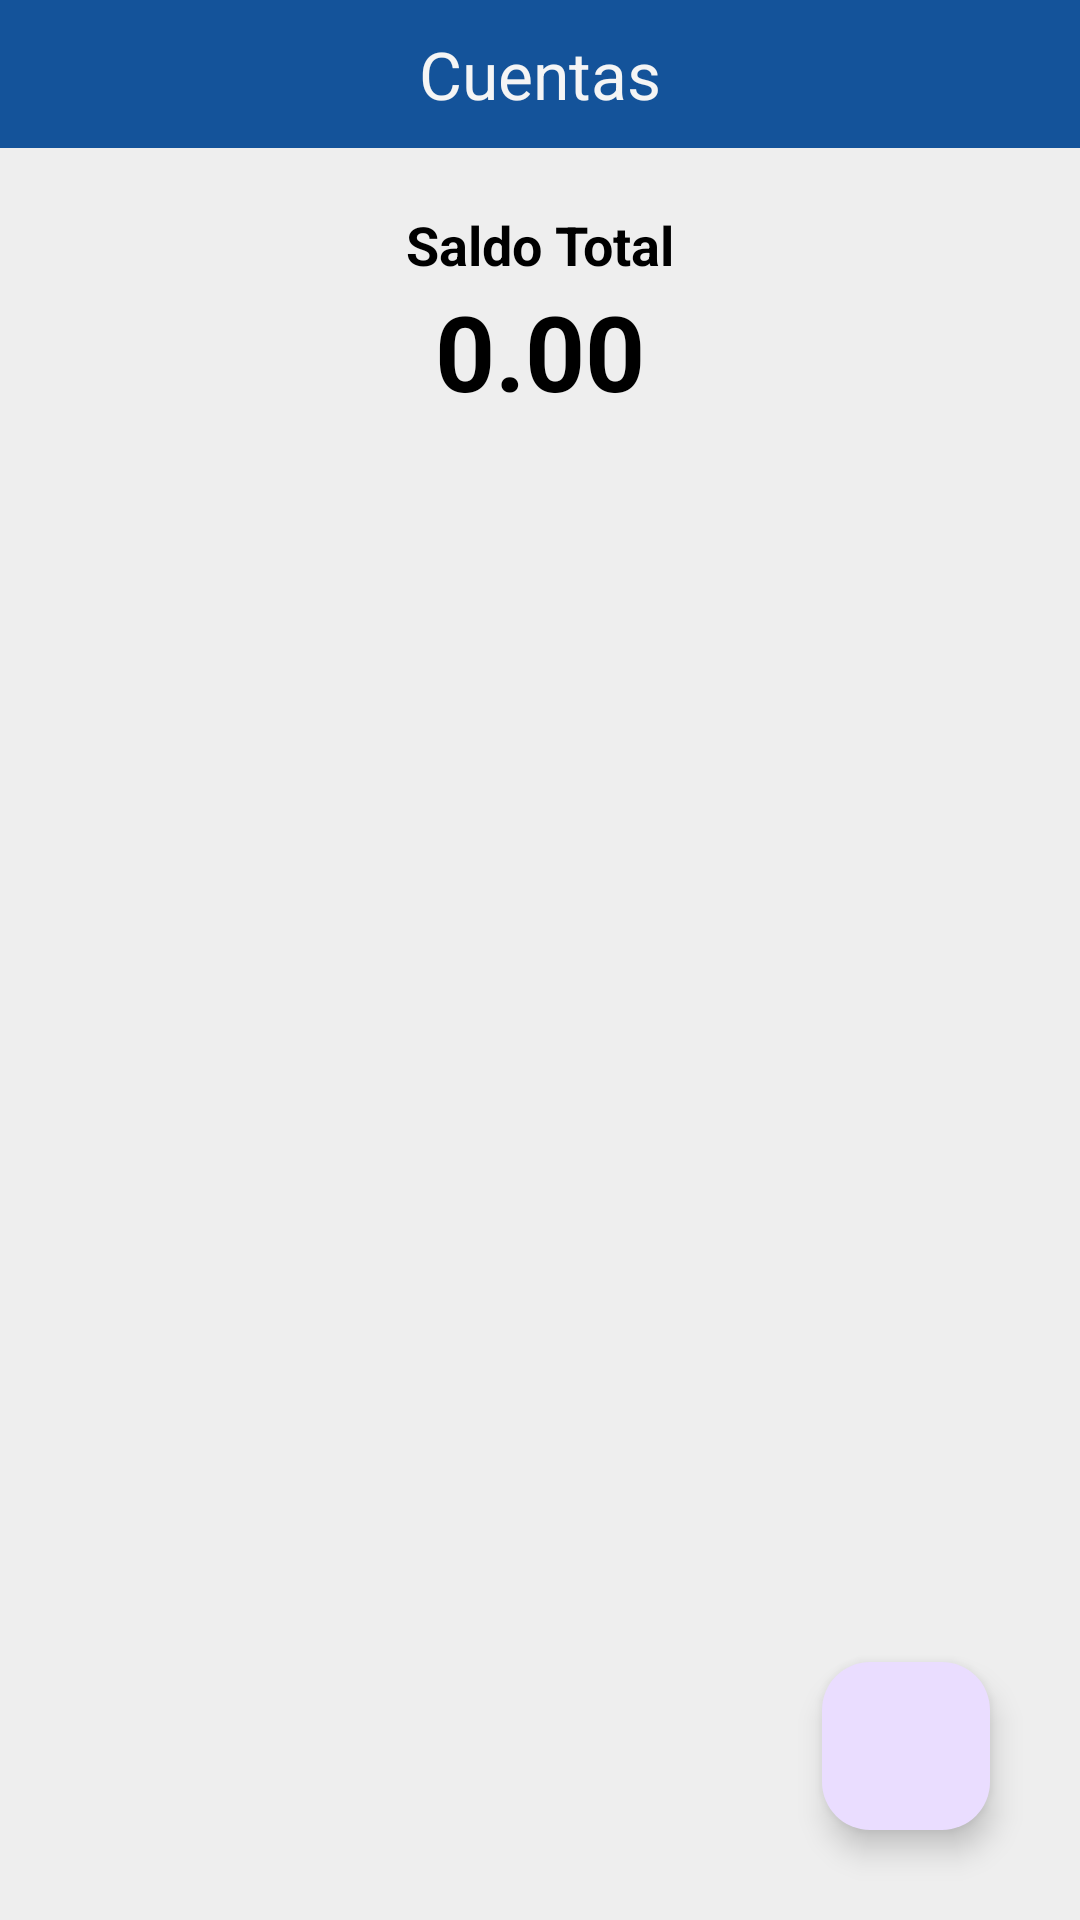

Produce the Android XML layout that renders to this screen, including the resource entries it uses.
<!-- AndroidManifest.xml: application theme Theme.Financiamigo -->
<!-- res/layout/fragment_wallet.xml -->
<?xml version="1.0" encoding="utf-8"?>
<RelativeLayout
    xmlns:android="http://schemas.android.com/apk/res/android"
    xmlns:app="http://schemas.android.com/apk/res-auto"
    xmlns:tools="http://schemas.android.com/tools"
    android:layout_width="match_parent"
    android:layout_height="match_parent"
    tools:context=".WalletFragment"
    android:background="@color/bg_area"
    >

    <LinearLayout
        android:layout_width="match_parent"
        android:layout_height="match_parent"
        android:orientation="vertical"
        >

        <TextView
            android:layout_width="match_parent"
            android:layout_height="wrap_content"
            android:text="@string/wallet_title"
            android:textSize="22dp"
            android:gravity="center"
            android:background="@color/bg_color"
            android:textColor="@color/text_color"
            android:paddingTop="10dp"
            android:paddingBottom="10dp"
            ></TextView>

        <TextView
            android:layout_width="match_parent"
            android:layout_height="wrap_content"
            android:text="@string/wallet_total_mount"
            android:textSize="18dp"
            android:gravity="center"
            android:textColor="@android:color/black"
            android:paddingTop="20dp"
            android:textStyle="bold"
            ></TextView>

        <TextView
            android:id="@+id/grandTotal"
            android:layout_width="match_parent"
            android:layout_height="wrap_content"
            android:text="0.00"
            android:textSize="35dp"
            android:gravity="center"
            android:textColor="@android:color/black"
            android:textStyle="bold"
            android:layout_marginBottom="10dp"
            ></TextView>

        <ListView
            android:layout_width="match_parent"
            android:layout_height="match_parent"
            android:id="@+id/listadoCuenta"
            android:padding="15dp"
            android:dividerHeight="10dp"
            >
        </ListView>

    </LinearLayout>

    <com.google.android.material.floatingactionbutton.FloatingActionButton
        android:id="@+id/fabAdd"
        android:layout_width="wrap_content"
        android:layout_height="wrap_content"
        android:src="@drawable/ic_add"
        android:layout_alignParentEnd="true"
        android:layout_alignParentBottom="true"
        android:layout_marginRight="30dp"
        android:layout_marginBottom="30dp"
        >

    </com.google.android.material.floatingactionbutton.FloatingActionButton>

</RelativeLayout>
<!-- resources referenced by this layout -->
<resources>
  <color name="bg_area">#EEEEEE</color>
  <color name="bg_color">#14539a</color>
  <color name="text_color">#F5F5F5</color>
  <string name="wallet_title">Cuentas</string>
  <string name="wallet_total_mount">Saldo Total</string>
  <style name="Theme.Financiamigo" parent="android:Theme.Material">
          
          <item name="colorPrimary">@color/text_color</item>
          <item name="colorPrimaryVariant">@color/text_color</item>
          
          <item name="colorSecondary">@color/btn_floating</item>
          
          <item name="colorOnSecondary">@color/text_color</item>
          <item name="android:statusBarColor">@color/bg_color</item>
          
          <item name="colorSurface">@color/bg_color</item>
      </style>
  <color name="btn_floating">#D84315</color>
</resources>
